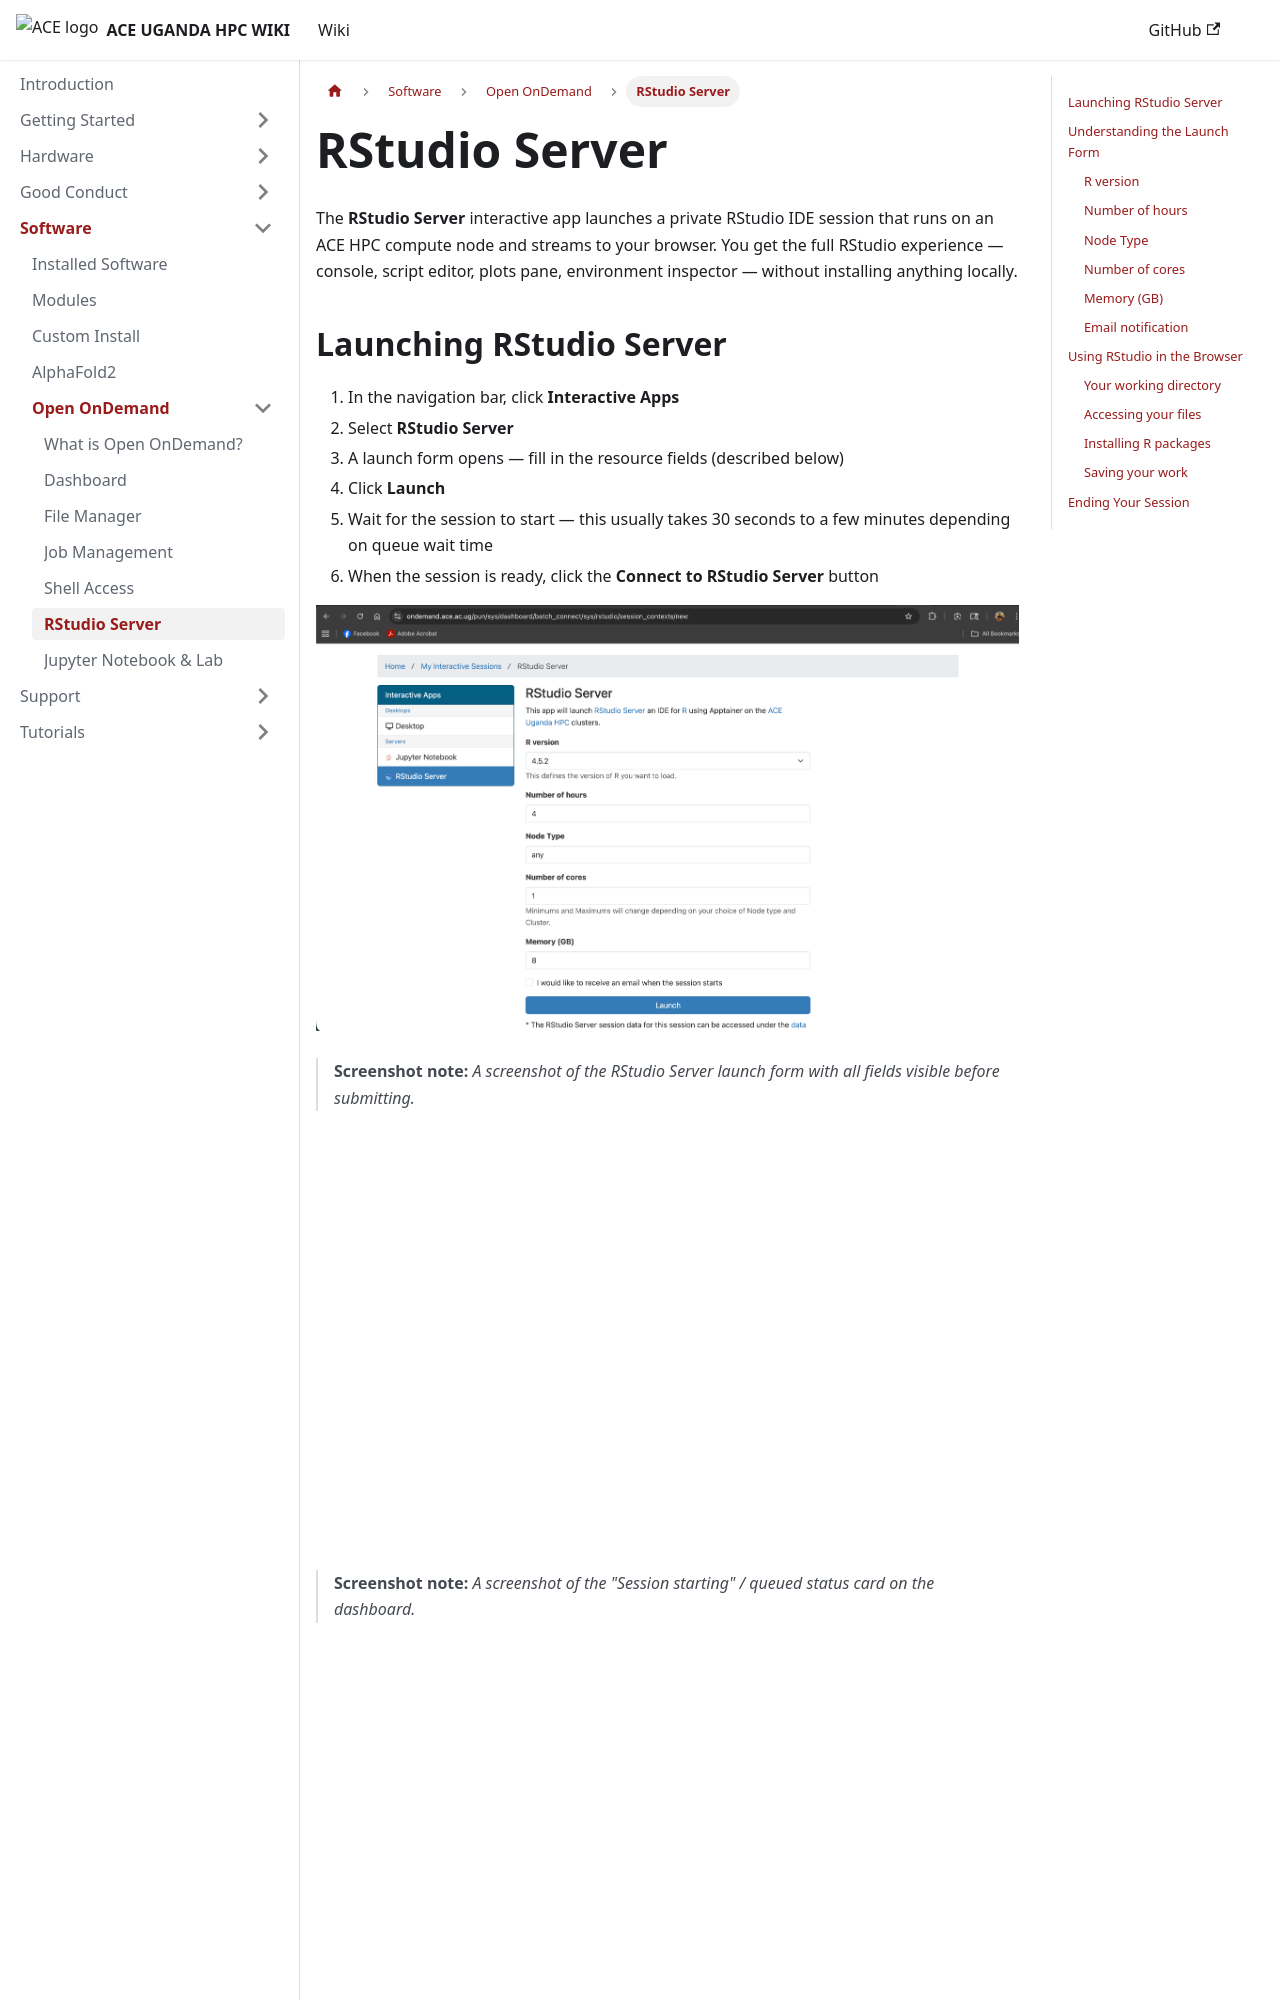

repository: ace-bioinformatics/ace-ug-hpc-wiki · page: docs/software/open-ondemand/rstudio/index.html · generator: docusaurus

---
id: rstudio
title: RStudio Server
sidebar_label: RStudio Server
sidebar_position: 6
---

# RStudio Server

The **RStudio Server** interactive app launches a private RStudio IDE session that runs on an ACE HPC compute node and streams to your browser. You get the full RStudio experience — console, script editor, plots pane, environment inspector — without installing anything locally.

## Launching RStudio Server

1. In the navigation bar, click **Interactive Apps**
2. Select **RStudio Server**
3. A launch form opens — fill in the resource fields (described below)
4. Click **Launch**
5. Wait for the session to start — this usually takes 30 seconds to a few minutes depending on queue wait time
6. When the session is ready, click the **Connect to RStudio Server** button

![RStudio Form](/img/open_ondemand/rstudio_form.png)

> **Screenshot note:** *A screenshot of the RStudio Server launch form with all fields visible before submitting.*

![RStudio Starting](/img/open_ondemand/rstudio_starting.png)
> **Screenshot note:** *A screenshot of the "Session starting" / queued status card on the dashboard.*

![RStudio Launched](/img/open_ondemand/rstudio_launched.png)
> **Screenshot note:** *A screenshot of the "Connect to RStudio Server" button when the session is ready.*

## Understanding the Launch Form

Every field in the launch form maps directly to a SLURM resource request. Setting these thoughtfully ensures your job starts quickly and has the resources it needs.

### R version

```
R version: [ 4.5.2 ▼ ]
```

A dropdown listing the R versions installed on ACE HPC. Select the version your project requires. If a version you need is not listed, contact the support team.
